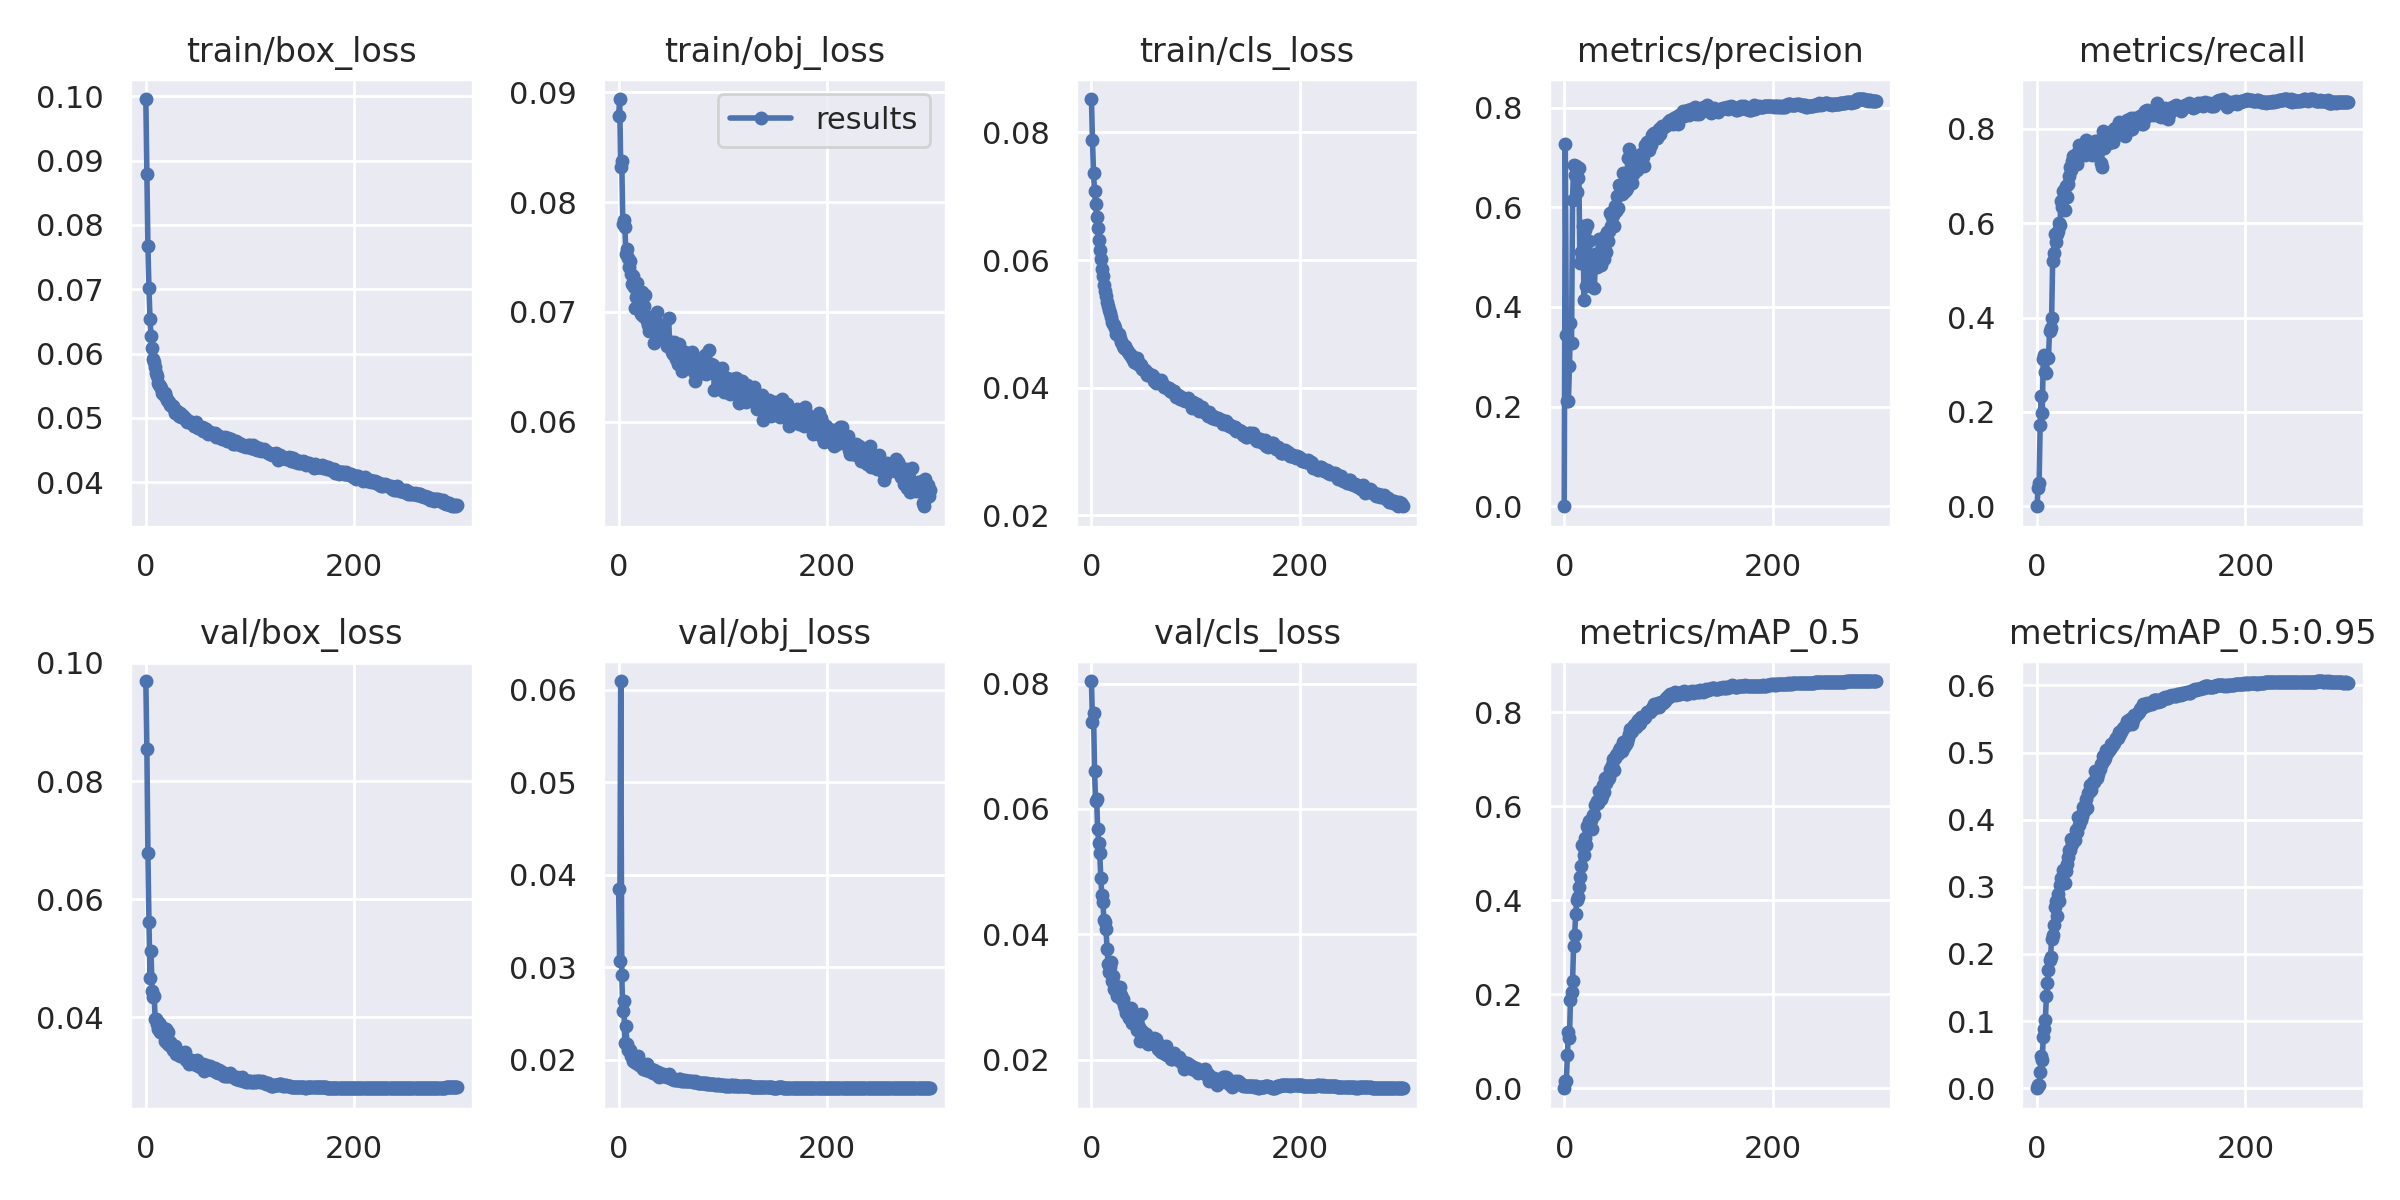

The data file committed next to this chart (first rows):
epoch, train/box_loss, train/obj_loss, train/cls_loss, metrics/precision, metrics/recall, metrics/mAP_0.5, metrics/mAP_0.5:0.95, val/box_loss, val/obj_loss, val/cls_loss, x/lr0, x/lr1, x/lr2
0, 0.09959, 0.0878, 0.08522, 0, 0, 0, 0, 0.09692, 0.03848, 0.08041, 0.07039, 0.003291, 0.003291
1, 0.08794, 0.08938, 0.07874, 0.7269, 0.03793, 0.01461, 0.004308, 0.08548, 0.0307, 0.0739, 0.04036, 0.006602, 0.006602
2, 0.07665, 0.0832, 0.07362, 0.3432, 0.04943, 0.01638, 0.00488, 0.06781, 0.06094, 0.07536, 0.01032, 0.009891, 0.009891
3, 0.07015, 0.08373, 0.07086, 0.2111, 0.1719, 0.07078, 0.0236, 0.05622, 0.02914, 0.06603, 0.009901, 0.009901, 0.009901
4, 0.06539, 0.07802, 0.06878, 0.2104, 0.2346, 0.1198, 0.04844, 0.0467, 0.0253, 0.0612, 0.009901, 0.009901, 0.009901
5, 0.0627, 0.07839, 0.06679, 0.2813, 0.1986, 0.1072, 0.04263, 0.05121, 0.02639, 0.06158, 0.009868, 0.009868, 0.009868
6, 0.06092, 0.07772, 0.06503, 0.3682, 0.3131, 0.188, 0.07617, 0.04446, 0.02183, 0.05673, 0.009835, 0.009835, 0.009835
7, 0.05914, 0.07523, 0.06316, 0.3275, 0.3202, 0.2042, 0.08845, 0.04336, 0.02361, 0.05463, 0.009802, 0.009802, 0.009802
8, 0.05865, 0.07575, 0.0615, 0.6145, 0.2836, 0.228, 0.1023, 0.04357, 0.02167, 0.05295, 0.009769, 0.009769, 0.009769
9, 0.05787, 0.07488, 0.06013, 0.6845, 0.2823, 0.3037, 0.1369, 0.03966, 0.02105, 0.04898, 0.009736, 0.009736, 0.009736
10, 0.0569, 0.0741, 0.05852, 0.6651, 0.3153, 0.3266, 0.1561, 0.03975, 0.02109, 0.04618, 0.009703, 0.009703, 0.009703
11, 0.05648, 0.07465, 0.05753, 0.6821, 0.3149, 0.3703, 0.1758, 0.03892, 0.02108, 0.04513, 0.00967, 0.00967, 0.00967
12, 0.05548, 0.07341, 0.05614, 0.6311, 0.3715, 0.4011, 0.1917, 0.03803, 0.02043, 0.04224, 0.009637, 0.009637, 0.009637
13, 0.05511, 0.07258, 0.0552, 0.658, 0.3774, 0.407, 0.1959, 0.03898, 0.02039, 0.04197, 0.009604, 0.009604, 0.009604
14, 0.05501, 0.07327, 0.05439, 0.6789, 0.3993, 0.4287, 0.2228, 0.03755, 0.0199, 0.04089, 0.009571, 0.009571, 0.009571
15, 0.05459, 0.07224, 0.05345, 0.4889, 0.519, 0.4496, 0.2284, 0.03856, 0.01989, 0.03759, 0.009538, 0.009538, 0.009538
16, 0.05392, 0.07031, 0.05276, 0.51, 0.5358, 0.4725, 0.2434, 0.03767, 0.01976, 0.03531, 0.009505, 0.009505, 0.009505
17, 0.05352, 0.07137, 0.0521, 0.5012, 0.5767, 0.5173, 0.2701, 0.03709, 0.01965, 0.03402, 0.009472, 0.009472, 0.009472
18, 0.05384, 0.07261, 0.05166, 0.5621, 0.5593, 0.5155, 0.2788, 0.03596, 0.01984, 0.0348, 0.009439, 0.009439, 0.009439
19, 0.05321, 0.07123, 0.05107, 0.4138, 0.5773, 0.497, 0.256, 0.03806, 0.02044, 0.03559, 0.009406, 0.009406, 0.009406
20, 0.0528, 0.07137, 0.05025, 0.5542, 0.5829, 0.5325, 0.2888, 0.03566, 0.01943, 0.03248, 0.009373, 0.009373, 0.009373
21, 0.05264, 0.06978, 0.0499, 0.4424, 0.6002, 0.5173, 0.2796, 0.0375, 0.01968, 0.03335, 0.00934, 0.00934, 0.00934
22, 0.05253, 0.07186, 0.04974, 0.5649, 0.5953, 0.5576, 0.3032, 0.0354, 0.01916, 0.03129, 0.009307, 0.009307, 0.009307
23, 0.05204, 0.06961, 0.04937, 0.4714, 0.6477, 0.5547, 0.3127, 0.03579, 0.01894, 0.03109, 0.009274, 0.009274, 0.009274
24, 0.05197, 0.07052, 0.04835, 0.5329, 0.6343, 0.569, 0.3097, 0.03554, 0.01929, 0.0317, 0.009241, 0.009241, 0.009241
25, 0.05186, 0.07152, 0.0485, 0.4462, 0.6674, 0.5691, 0.3258, 0.03506, 0.01917, 0.03015, 0.009208, 0.009208, 0.009208
26, 0.05189, 0.06947, 0.04843, 0.4919, 0.6635, 0.5702, 0.3249, 0.03447, 0.0189, 0.03002, 0.009175, 0.009175, 0.009175
27, 0.05132, 0.06916, 0.04785, 0.4767, 0.6273, 0.552, 0.3062, 0.03511, 0.01947, 0.03151, 0.009142, 0.009142, 0.009142
28, 0.05083, 0.06882, 0.04714, 0.4776, 0.6799, 0.5809, 0.3235, 0.03517, 0.01902, 0.0303, 0.009109, 0.009109, 0.009109
29, 0.0509, 0.06828, 0.04707, 0.4388, 0.6561, 0.5809, 0.3344, 0.03386, 0.01873, 0.0295, 0.009076, 0.009076, 0.009076
30, 0.051, 0.06952, 0.04654, 0.5065, 0.6822, 0.6036, 0.3442, 0.03425, 0.01884, 0.02971, 0.009043, 0.009043, 0.009043
31, 0.05065, 0.06864, 0.04625, 0.4809, 0.6998, 0.6106, 0.3543, 0.03414, 0.01893, 0.02877, 0.00901, 0.00901, 0.00901
32, 0.05034, 0.06889, 0.04656, 0.5048, 0.7184, 0.6061, 0.3555, 0.03381, 0.01871, 0.02817, 0.008977, 0.008977, 0.008977
33, 0.05078, 0.06877, 0.04609, 0.5367, 0.7133, 0.632, 0.3709, 0.03339, 0.01854, 0.0275, 0.008944, 0.008944, 0.008944
34, 0.05005, 0.0672, 0.04583, 0.5058, 0.7315, 0.6167, 0.3643, 0.03392, 0.01884, 0.02762, 0.008911, 0.008911, 0.008911
35, 0.05045, 0.06854, 0.0456, 0.4835, 0.7429, 0.6161, 0.368, 0.0338, 0.01858, 0.02822, 0.008878, 0.008878, 0.008878
36, 0.05027, 0.0686, 0.04538, 0.5121, 0.7445, 0.6218, 0.3702, 0.0334, 0.01858, 0.02666, 0.008845, 0.008845, 0.008845
37, 0.05006, 0.07003, 0.04512, 0.5183, 0.7437, 0.6451, 0.3848, 0.0336, 0.01834, 0.02691, 0.008812, 0.008812, 0.008812
38, 0.04984, 0.06825, 0.0452, 0.4966, 0.7257, 0.6297, 0.382, 0.03419, 0.01863, 0.02823, 0.008779, 0.008779, 0.008779
39, 0.04981, 0.06893, 0.04461, 0.5428, 0.7516, 0.6603, 0.4048, 0.03281, 0.01813, 0.02591, 0.008746, 0.008746, 0.008746
40, 0.04928, 0.06787, 0.04451, 0.5102, 0.7651, 0.65, 0.3924, 0.03271, 0.01829, 0.02579, 0.008713, 0.008713, 0.008713
41, 0.04956, 0.06774, 0.04406, 0.5501, 0.7467, 0.6616, 0.405, 0.03203, 0.01822, 0.02647, 0.00868, 0.00868, 0.00868
42, 0.04933, 0.0678, 0.04403, 0.5316, 0.747, 0.6573, 0.4001, 0.03275, 0.01843, 0.02661, 0.008647, 0.008647, 0.008647
43, 0.04917, 0.06809, 0.04384, 0.5516, 0.766, 0.661, 0.4052, 0.03283, 0.01843, 0.02562, 0.008614, 0.008614, 0.008614
44, 0.04922, 0.06763, 0.04464, 0.5889, 0.7566, 0.6793, 0.4182, 0.03221, 0.0182, 0.02471, 0.008581, 0.008581, 0.008581
45, 0.049, 0.06779, 0.04381, 0.5634, 0.7667, 0.6721, 0.4125, 0.03235, 0.01825, 0.02482, 0.008548, 0.008548, 0.008548
46, 0.04879, 0.0669, 0.04356, 0.5805, 0.7437, 0.6873, 0.4223, 0.0324, 0.01813, 0.02521, 0.008515, 0.008515, 0.008515
47, 0.04872, 0.06736, 0.04367, 0.5849, 0.7769, 0.7012, 0.4311, 0.03234, 0.01814, 0.02302, 0.008482, 0.008482, 0.008482
48, 0.04934, 0.06941, 0.04353, 0.5626, 0.7517, 0.6779, 0.4177, 0.03198, 0.0185, 0.02724, 0.008449, 0.008449, 0.008449
49, 0.04876, 0.06699, 0.04297, 0.6028, 0.7639, 0.702, 0.4401, 0.03271, 0.01803, 0.02454, 0.008416, 0.008416, 0.008416
50, 0.04838, 0.06717, 0.04278, 0.5937, 0.7723, 0.7096, 0.4408, 0.0321, 0.01797, 0.02369, 0.008383, 0.008383, 0.008383
51, 0.04847, 0.06633, 0.04276, 0.6233, 0.7604, 0.7115, 0.4511, 0.0317, 0.01791, 0.02407, 0.00835, 0.00835, 0.00835
52, 0.04844, 0.06621, 0.04249, 0.5991, 0.7613, 0.7111, 0.4449, 0.03159, 0.01795, 0.02411, 0.008317, 0.008317, 0.008317
53, 0.04848, 0.06728, 0.04206, 0.6446, 0.7453, 0.7206, 0.4532, 0.03169, 0.01784, 0.02335, 0.008284, 0.008284, 0.008284
54, 0.04852, 0.06643, 0.04228, 0.6402, 0.7671, 0.7236, 0.4556, 0.03178, 0.01794, 0.02253, 0.008251, 0.008251, 0.008251
55, 0.04796, 0.06571, 0.04196, 0.6275, 0.7571, 0.7186, 0.4561, 0.03203, 0.01783, 0.02277, 0.008218, 0.008218, 0.008218
56, 0.04835, 0.06588, 0.04199, 0.6692, 0.7741, 0.7373, 0.4719, 0.03088, 0.01781, 0.02265, 0.008185, 0.008185, 0.008185
57, 0.04806, 0.0653, 0.04191, 0.631, 0.7663, 0.7262, 0.4621, 0.03149, 0.01784, 0.02278, 0.008152, 0.008152, 0.008152
58, 0.04832, 0.06707, 0.04205, 0.646, 0.7734, 0.731, 0.4624, 0.03199, 0.01788, 0.02259, 0.008119, 0.008119, 0.008119
59, 0.0478, 0.06602, 0.04184, 0.634, 0.7575, 0.7321, 0.4684, 0.03148, 0.0179, 0.02309, 0.008086, 0.008086, 0.008086
... 240 more rows
